Run: headless pygame with SDL's dummy video driver; simulated clock (each Clock.tick advances the game by its frame time, no real sleeping); random seed 0; keys injected as events and as key.get_pressed() state; mouse plan: one left click at the window centre at the start of phase 2, then a move to the lower-right quarter at the start of phase 3.
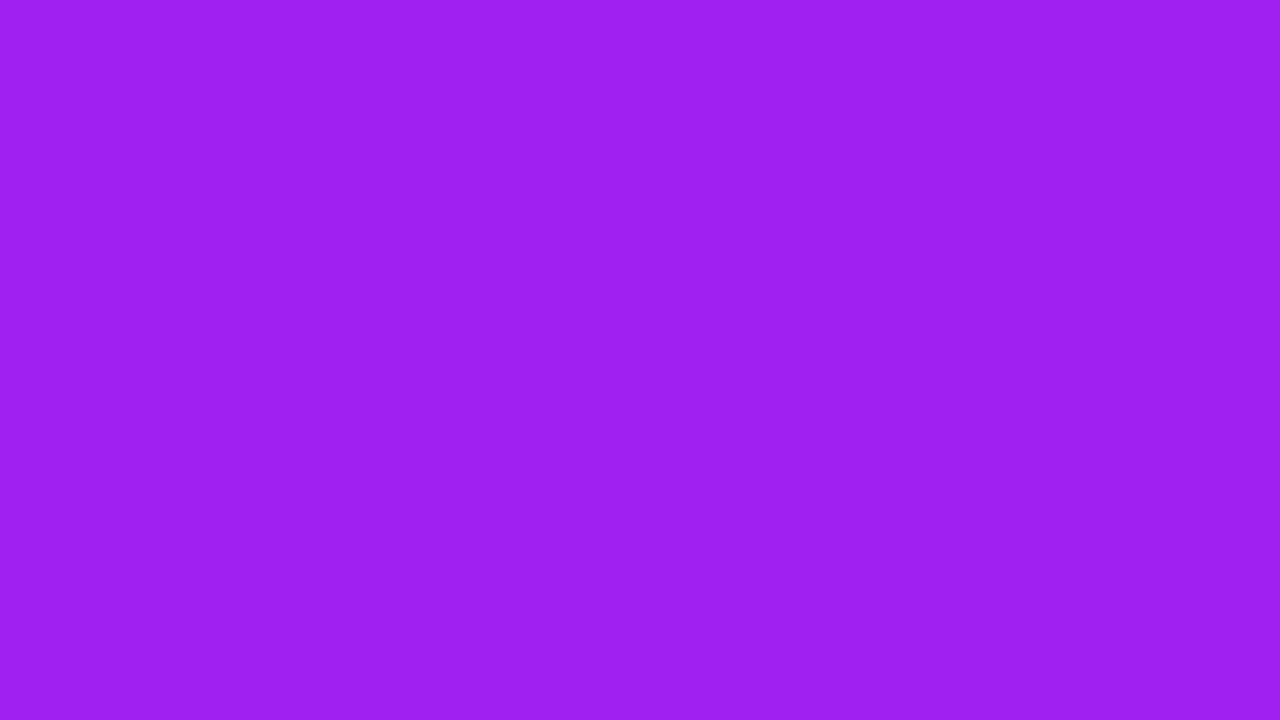
Frame 1 of 4 · flips 1–60 · no input
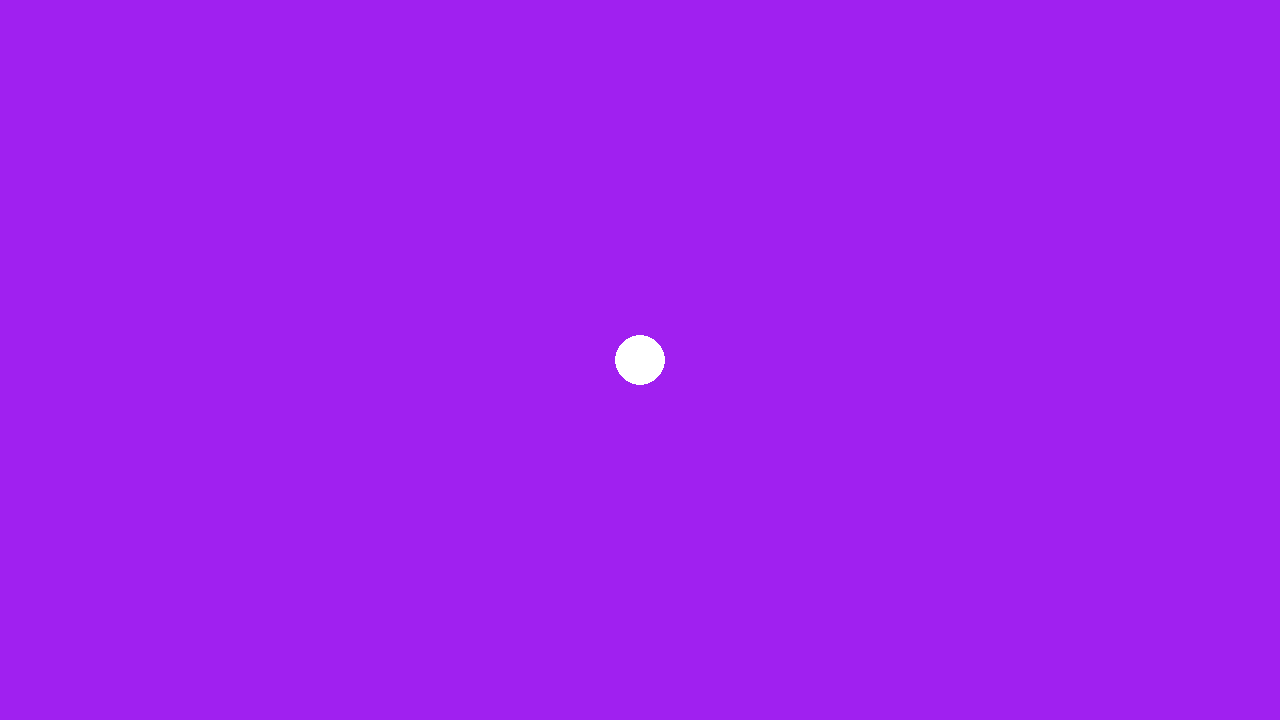
Frame 2 of 4 · flips 61–180 · clicked the window centre · tapped SPACE, RETURN · held RIGHT (→), D
Frame 3 of 4 · flips 181–300 · moved the mouse to the lower-right quarter · held DOWN (↓), S · screen unchanged from frame 2, image omitted
Frame 4 of 4 · flips 301–420 · held LEFT (←), A, UP (↑), W · screen unchanged from frame 3, image omitted

The pygame program that drew these frames:

import pygame
import math


# Shape classes
class Shape:
    def __init__(self, x, y, color=(255, 255, 255)):
        self.x = x
        self.y = y
        self.color = color


class Triangle(Shape):
    def __init__(self, x, y, size=50, color=(255, 255, 255)):
        super().__init__(x, y, color)
        self.size = size

    def draw(self, screen):
        points = [
            (self.x, self.y - self.size),
            (self.x - self.size, self.y + self.size),
            (self.x + self.size, self.y + self.size),
        ]
        pygame.draw.polygon(screen, self.color, points)


class Square(Shape):
    def __init__(self, x, y, size=50, color=(255, 255, 255)):
        super().__init__(x, y, color)
        self.size = size

    def draw(self, screen):
        rect = pygame.Rect(
            self.x - self.size, self.y - self.size, self.size * 2, self.size * 2
        )
        pygame.draw.rect(screen, self.color, rect)


class Circle(Shape):
    def __init__(self, x, y, radius=25, color=(255, 255, 255)):
        super().__init__(x, y, color)
        self.radius = radius

    def draw(self, screen):
        pygame.draw.circle(screen, self.color, (self.x, self.y), self.radius)


# pygame setup
pygame.init()
screen = pygame.display.set_mode((1280, 720))
clock = pygame.time.Clock()
running = True

# Initialize shapes list and current shape type
shapes = []
current_shape = "circle"  # Default shape
colors = {
    "red": (255, 0, 0),
    "green": (0, 255, 0),
    "blue": (0, 0, 255),
    "white": (255, 255, 255),
}
current_color = colors["white"]  # Default color

while running:
    for event in pygame.event.get():
        if event.type == pygame.QUIT:
            running = False
        elif event.type == pygame.MOUSEBUTTONDOWN:
            # Get mouse position
            x, y = pygame.mouse.get_pos()

            # Create new shape based on current selection
            if current_shape == "triangle":
                shapes.append(Triangle(x, y, color=current_color))
            elif current_shape == "square":
                shapes.append(Square(x, y, color=current_color))
            elif current_shape == "circle":
                shapes.append(Circle(x, y, color=current_color))

        elif event.type == pygame.KEYDOWN:
            # Change shape with number keys
            if event.key == pygame.K_1:
                current_shape = "triangle"
            elif event.key == pygame.K_2:
                current_shape = "square"
            elif event.key == pygame.K_3:
                current_shape = "circle"
            # Change colors with letter keys
            elif event.key == pygame.K_r:
                current_color = colors["red"]
            elif event.key == pygame.K_g:
                current_color = colors["green"]
            elif event.key == pygame.K_b:
                current_color = colors["blue"]
            elif event.key == pygame.K_w:
                current_color = colors["white"]

    # Fill the screen with background color
    screen.fill("purple")

    # Draw all shapes
    for shape in shapes:
        shape.draw(screen)

    pygame.display.flip()
    clock.tick(60)

pygame.quit()
